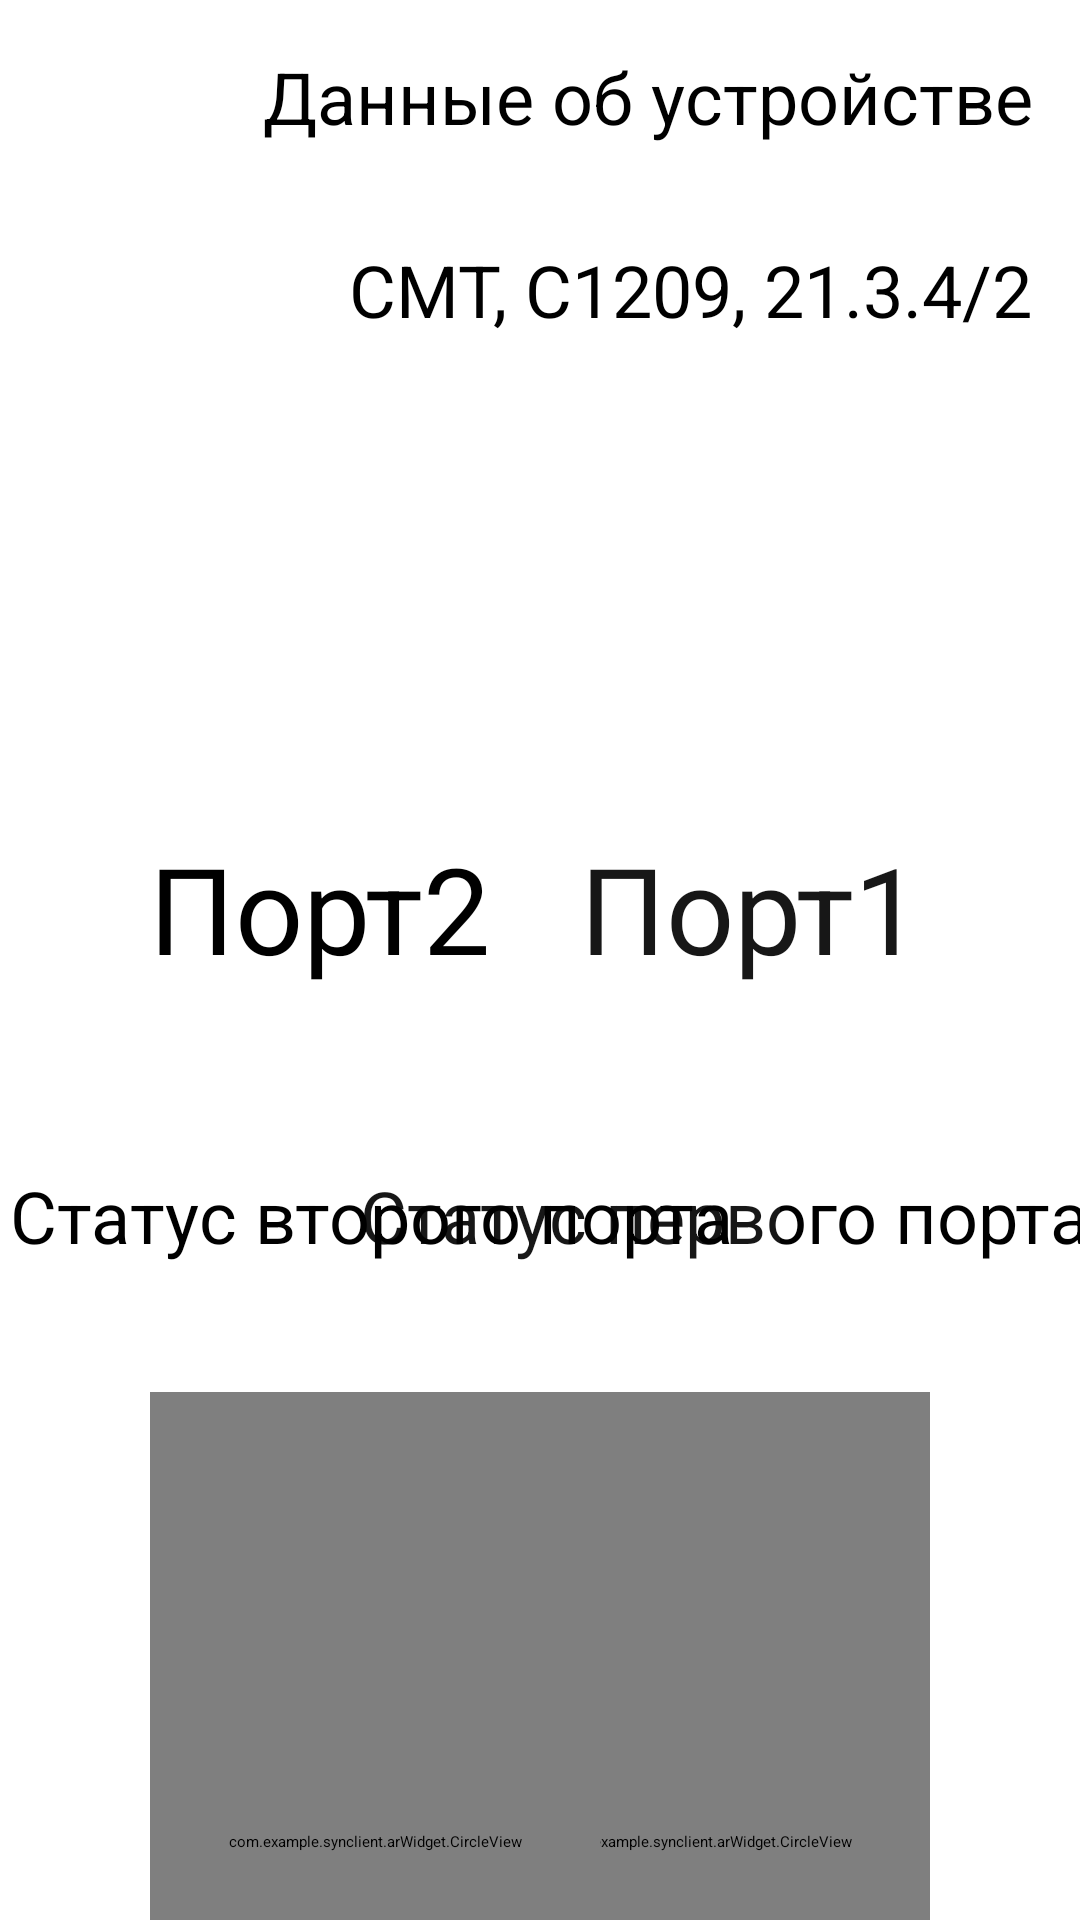

Write the Android layout XML for this screen, with the resource values it uses.
<!-- AndroidManifest.xml: application theme Theme.SynClient -->
<!-- res/layout/ar_info_display_widget.xml -->
<?xml version="1.0" encoding="utf-8"?>
<androidx.constraintlayout.widget.ConstraintLayout xmlns:android="http://schemas.android.com/apk/res/android"
    xmlns:app="http://schemas.android.com/apk/res-auto"
    android:id="@+id/container"
    android:layout_width="1000dp"
    android:layout_height="match_parent"
    android:background="@drawable/bg_round">

    <TextView
        android:id="@+id/port1textView"
        android:layout_width="500dp"
        android:layout_height="wrap_content"
        android:layout_marginTop="260dp"
        android:background="@drawable/bg_widget_ar_info"
        android:gravity="center"
        android:padding="16dp"
        android:text="Порт1"
        android:textAlignment="center"
        android:textColor="@color/black"
        android:textSize="40sp"
        app:layout_constraintStart_toStartOf="parent"
        app:layout_constraintTop_toTopOf="parent" />

    <TextView
        android:id="@+id/port2textView"
        android:layout_width="500dp"
        android:layout_height="wrap_content"
        android:layout_marginTop="260dp"
        android:layout_marginEnd="4dp"
        android:background="@drawable/bg_widget_ar_info"
        android:gravity="center"
        android:padding="16dp"
        android:text="Порт2"
        android:textAlignment="center"
        android:textColor="@color/black"
        android:textSize="40sp"
        app:layout_constraintEnd_toEndOf="parent"
        app:layout_constraintTop_toTopOf="parent" />

    <com.example.synclient.arWidget.CircleView
        android:id="@+id/port1circleView"
        android:layout_width="150dp"
        android:layout_height="300dp"
        android:layout_marginLeft="160dp"
        android:layout_marginTop="464dp"
        android:background="@drawable/bg_round"
        app:layout_constraintLeft_toLeftOf="parent"
        app:layout_constraintTop_toTopOf="parent" />

    <com.example.synclient.arWidget.CircleView
        android:id="@+id/port2circleView"
        android:layout_width="150dp"
        android:layout_height="300dp"
        android:layout_marginTop="464dp"
        android:layout_marginRight="160dp"
        app:layout_constraintRight_toRightOf="parent"
        app:layout_constraintTop_toTopOf="parent" />

    <TextView
        android:id="@+id/vnaInfotextView"
        android:layout_width="wrap_content"
        android:layout_height="wrap_content"
        android:background="@drawable/bg_widget_ar_info"
        android:gravity="center"
        android:padding="16dp"
        android:text="Данные об устройстве"
        android:textAlignment="center"
        android:textColor="@color/black"
        android:textSize="24sp"
        app:layout_constraintEnd_toEndOf="parent"
        app:layout_constraintTop_toTopOf="parent" />

    <TextView
        android:id="@+id/vnaActualInfotextView"
        android:layout_width="wrap_content"
        android:layout_height="wrap_content"
        android:background="@drawable/bg_widget_ar_info"
        android:gravity="center"
        android:padding="16dp"
        android:text="CMT, C1209, 21.3.4/2"
        android:textAlignment="center"
        android:textColor="@color/black"
        android:textSize="24sp"
        app:layout_constraintEnd_toEndOf="parent"
        app:layout_constraintTop_toBottomOf="@+id/vnaInfotextView" />

    <TextView
        android:id="@+id/port1StatustextView"
        android:layout_width="wrap_content"
        android:layout_height="wrap_content"
        android:layout_marginStart="104dp"
        android:background="@drawable/bg_widget_ar_info"
        android:gravity="center"
        android:padding="16dp"
        android:text="Статус первого порта"
        android:textAlignment="center"
        android:textColor="@color/black"
        android:textSize="24sp"
        app:layout_constraintBottom_toTopOf="@+id/port1circleView"
        app:layout_constraintStart_toStartOf="parent"
        app:layout_constraintTop_toBottomOf="@+id/port1textView"
        app:layout_constraintVertical_bias="0.509" />

    <TextView
        android:id="@+id/port2StatustextView"
        android:layout_width="wrap_content"
        android:layout_height="wrap_content"
        android:layout_marginEnd="100dp"
        android:background="@drawable/bg_widget_ar_info"
        android:gravity="center"
        android:padding="16dp"
        android:text="Статус второго порта"
        android:textAlignment="center"
        android:textColor="@color/black"
        android:textSize="24sp"
        app:layout_constraintBottom_toTopOf="@+id/port2circleView"
        app:layout_constraintEnd_toEndOf="parent"
        app:layout_constraintTop_toBottomOf="@+id/port2textView"
        app:layout_constraintVertical_bias="0.509" />


</androidx.constraintlayout.widget.ConstraintLayout>
<!-- resources referenced by this layout -->
<resources>
  <color name="black">#FF000000</color>
  <!-- drawable bg_round (drawable) -->
  <?xml version="1.0" encoding="UTF-8"?>
  <shape xmlns:android="http://schemas.android.com/apk/res/android">
      <solid android:color="#FFFFFF" />
      <corners
          android:bottomLeftRadius="0dp"
          android:bottomRightRadius="0dp"
          android:topLeftRadius="24dp"
          android:topRightRadius="24dp" />
  </shape>
  <!-- drawable bg_widget_ar_info (drawable) -->
  <?xml version="1.0" encoding="UTF-8"?>
  <shape xmlns:android="http://schemas.android.com/apk/res/android"
      android:padding="10dp"
      android:shape="rectangle">
      <solid android:color="#17FFFFFF" />
      <corners android:radius="20dp" />
  
  </shape>
</resources>
